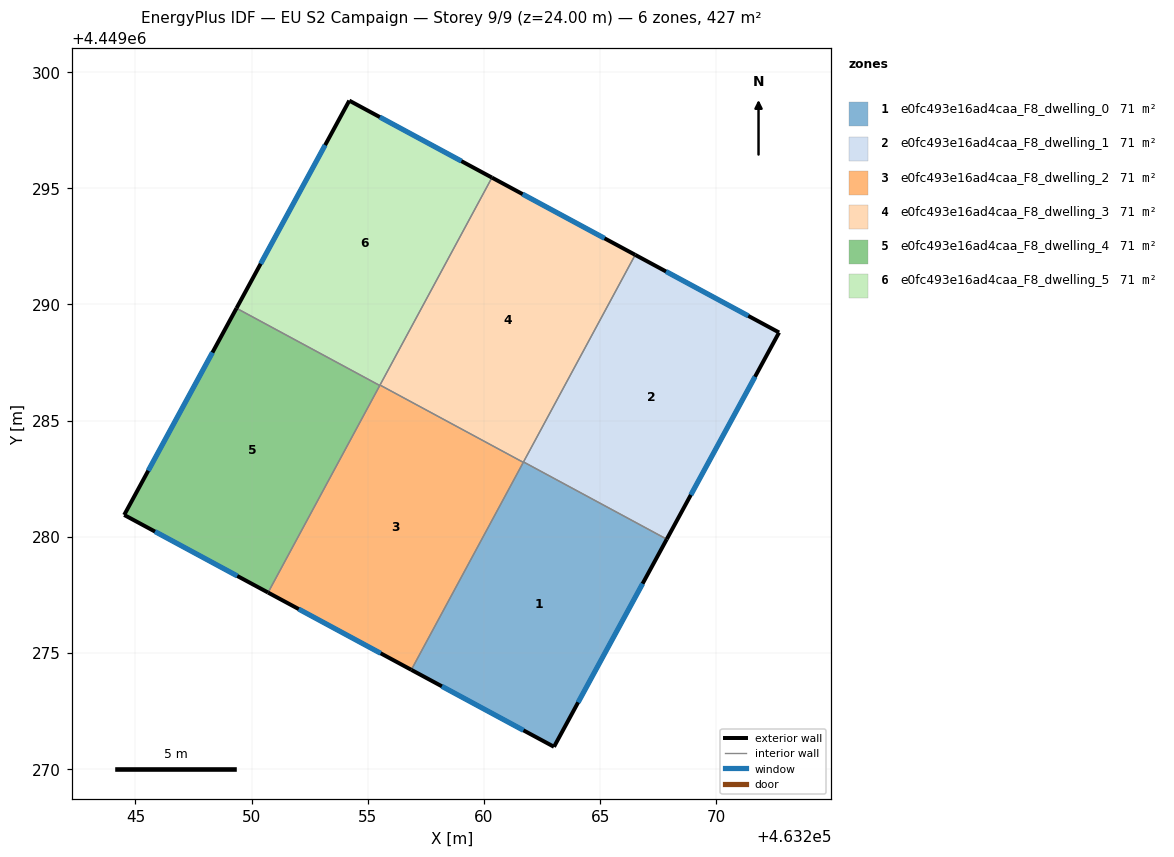
=== STOREY PLAN SPEC (per zone: floor XY polygon, exterior-wall plan segments, windows/doors) ===
zone 1: e0fc493e16ad4caa_F8_dwelling_0  (71.1 m²)
  floor: (463267.87, 4449279.90) (463263.02, 4449270.96) (463256.88, 4449274.27) (463261.70, 4449283.22)
  exterior wall: (463263.02, 4449270.96) – (463267.87, 4449279.90)  [10.2 m]
    window: (463264.06, 4449272.88) – (463266.83, 4449277.98)  [10.0 m²]
  exterior wall: (463256.88, 4449274.27) – (463263.02, 4449270.96)  [7.0 m]
    window: (463258.19, 4449273.56) – (463261.70, 4449271.67)  [6.8 m²]
  interior walls: 3
zone 2: e0fc493e16ad4caa_F8_dwelling_1  (71.1 m²)
  floor: (463272.70, 4449288.79) (463267.87, 4449279.90) (463261.70, 4449283.22) (463266.51, 4449292.14)
  exterior wall: (463272.70, 4449288.79) – (463266.51, 4449292.14)  [7.0 m]
    window: (463271.38, 4449289.51) – (463267.84, 4449291.42)  [6.9 m²]
  exterior wall: (463267.87, 4449279.90) – (463272.70, 4449288.79)  [10.1 m]
    window: (463268.91, 4449281.80) – (463271.67, 4449286.89)  [9.9 m²]
  interior walls: 2
zone 3: e0fc493e16ad4caa_F8_dwelling_2  (71.1 m²)
  floor: (463261.69, 4449283.21) (463256.88, 4449274.27) (463250.71, 4449277.60) (463255.53, 4449286.53)
  exterior wall: (463250.71, 4449277.60) – (463256.88, 4449274.27)  [7.0 m]
    window: (463252.03, 4449276.89) – (463255.55, 4449274.99)  [6.9 m²]
  interior walls: 4
zone 4: e0fc493e16ad4caa_F8_dwelling_3  (71.1 m²)
  floor: (463266.51, 4449292.14) (463261.69, 4449283.21) (463255.53, 4449286.53) (463260.34, 4449295.46)
  exterior wall: (463266.51, 4449292.14) – (463260.34, 4449295.46)  [7.0 m]
    window: (463265.19, 4449292.85) – (463261.67, 4449294.75)  [6.9 m²]
  interior walls: 4
zone 5: e0fc493e16ad4caa_F8_dwelling_4  (71.1 m²)
  floor: (463255.52, 4449286.51) (463250.71, 4449277.60) (463244.52, 4449280.94) (463249.35, 4449289.84)
  exterior wall: (463244.52, 4449280.94) – (463250.71, 4449277.60)  [7.0 m]
    window: (463245.84, 4449280.23) – (463249.38, 4449278.32)  [6.9 m²]
  exterior wall: (463249.35, 4449289.84) – (463244.52, 4449280.94)  [10.1 m]
    window: (463248.31, 4449287.93) – (463245.55, 4449282.85)  [9.9 m²]
  interior walls: 2
zone 6: e0fc493e16ad4caa_F8_dwelling_5  (71.1 m²)
  floor: (463260.34, 4449295.46) (463255.52, 4449286.51) (463249.35, 4449289.84) (463254.21, 4449298.78)
  exterior wall: (463254.21, 4449298.78) – (463249.35, 4449289.84)  [10.2 m]
    window: (463253.17, 4449296.86) – (463250.39, 4449291.75)  [10.0 m²]
  exterior wall: (463260.34, 4449295.46) – (463254.21, 4449298.78)  [7.0 m]
    window: (463259.03, 4449296.17) – (463255.52, 4449298.07)  [6.8 m²]
  interior walls: 3

=== DERIVED (storey summary) ===
Building: EU S2 Campaign
Storey: 9 of 9  (floor level z = 24.00 m)
Storey gross floor area: 426.6 m²
Zones on this storey: 6
  - e0fc493e16ad4caa_F8_dwelling_0: floor 71.1 m²; exterior wall 17.1 m (51.4 m²); 2 window(s) 16.8 m²; WWR 32.7%
  - e0fc493e16ad4caa_F8_dwelling_1: floor 71.1 m²; exterior wall 17.2 m (51.5 m²); 2 window(s) 16.8 m²; WWR 32.7%
  - e0fc493e16ad4caa_F8_dwelling_2: floor 71.1 m²; exterior wall 7.0 m (21.0 m²); 1 window(s) 6.9 m²; WWR 32.7%
  - e0fc493e16ad4caa_F8_dwelling_3: floor 71.1 m²; exterior wall 7.0 m (21.0 m²); 1 window(s) 6.9 m²; WWR 32.7%
  - e0fc493e16ad4caa_F8_dwelling_4: floor 71.1 m²; exterior wall 17.2 m (51.5 m²); 2 window(s) 16.8 m²; WWR 32.7%
  - e0fc493e16ad4caa_F8_dwelling_5: floor 71.1 m²; exterior wall 17.1 m (51.4 m²); 2 window(s) 16.8 m²; WWR 32.7%
Zone adjacency (shared interzone walls):
  - e0fc493e16ad4caa_F8_dwelling_0 ↔ e0fc493e16ad4caa_F8_dwelling_1
  - e0fc493e16ad4caa_F8_dwelling_0 ↔ e0fc493e16ad4caa_F8_dwelling_2
  - e0fc493e16ad4caa_F8_dwelling_0 ↔ e0fc493e16ad4caa_F8_dwelling_3
  - e0fc493e16ad4caa_F8_dwelling_1 ↔ e0fc493e16ad4caa_F8_dwelling_3
  - e0fc493e16ad4caa_F8_dwelling_2 ↔ e0fc493e16ad4caa_F8_dwelling_3
  - e0fc493e16ad4caa_F8_dwelling_2 ↔ e0fc493e16ad4caa_F8_dwelling_4
  - e0fc493e16ad4caa_F8_dwelling_2 ↔ e0fc493e16ad4caa_F8_dwelling_5
  - e0fc493e16ad4caa_F8_dwelling_3 ↔ e0fc493e16ad4caa_F8_dwelling_5
  - e0fc493e16ad4caa_F8_dwelling_4 ↔ e0fc493e16ad4caa_F8_dwelling_5